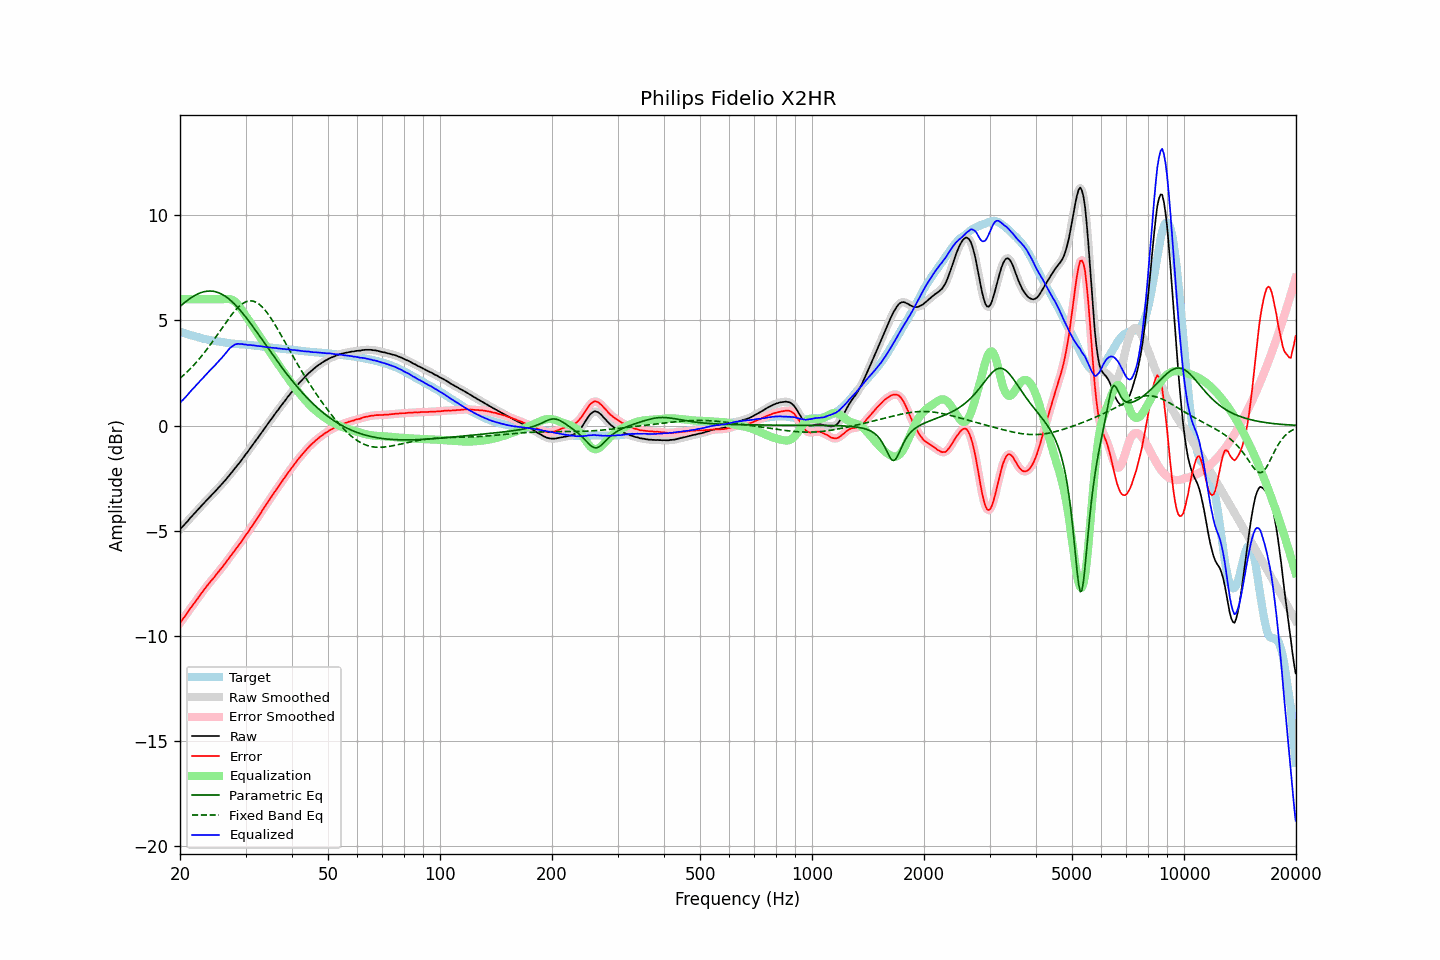

Source data for this figure (header and first rows):
frequency, raw, error, smoothed, error_smoothed, equalization, parametric_eq, fixed_band_eq, equalized_raw, equalized_smoothed, target
20.00, -4.93, -9.38, -4.93, -9.38, 6.00, 5.66, 2.25, 1.07, 1.07, 4.45
20.20, -4.84, -9.27, -4.85, -9.28, 6.00, 5.72, 2.31, 1.16, 1.15, 4.43
20.40, -4.77, -9.17, -4.77, -9.17, 6.00, 5.79, 2.38, 1.23, 1.23, 4.40
20.61, -4.68, -9.06, -4.69, -9.07, 6.00, 5.85, 2.45, 1.32, 1.31, 4.38
20.81, -4.60, -8.96, -4.60, -8.96, 6.00, 5.91, 2.52, 1.40, 1.40, 4.36
21.02, -4.52, -8.85, -4.51, -8.85, 6.00, 5.97, 2.59, 1.48, 1.49, 4.33
21.23, -4.42, -8.73, -4.43, -8.74, 6.00, 6.03, 2.67, 1.58, 1.57, 4.31
21.44, -4.34, -8.63, -4.34, -8.63, 6.00, 6.08, 2.74, 1.66, 1.66, 4.29
21.66, -4.26, -8.53, -4.26, -8.53, 6.00, 6.13, 2.82, 1.74, 1.74, 4.27
21.87, -4.18, -8.43, -4.18, -8.43, 6.00, 6.17, 2.91, 1.82, 1.82, 4.25
22.09, -4.09, -8.32, -4.09, -8.32, 6.00, 6.21, 2.99, 1.91, 1.91, 4.23
22.31, -4.01, -8.22, -4.01, -8.21, 6.00, 6.25, 3.08, 1.99, 1.99, 4.21
22.54, -3.92, -8.10, -3.92, -8.11, 6.00, 6.29, 3.17, 2.08, 2.08, 4.18
22.76, -3.84, -8.00, -3.84, -8.00, 6.00, 6.31, 3.26, 2.16, 2.16, 4.16
22.99, -3.76, -7.90, -3.76, -7.90, 6.00, 6.34, 3.35, 2.24, 2.24, 4.14
23.22, -3.68, -7.80, -3.68, -7.80, 6.00, 6.36, 3.45, 2.32, 2.32, 4.12
23.45, -3.59, -7.70, -3.60, -7.70, 6.00, 6.38, 3.55, 2.41, 2.40, 4.11
23.69, -3.51, -7.60, -3.51, -7.60, 6.00, 6.39, 3.65, 2.49, 2.49, 4.09
23.92, -3.43, -7.51, -3.43, -7.50, 6.00, 6.39, 3.75, 2.57, 2.57, 4.08
24.16, -3.35, -7.41, -3.35, -7.41, 6.00, 6.39, 3.86, 2.65, 2.65, 4.06
24.40, -3.28, -7.33, -3.28, -7.32, 6.00, 6.39, 3.96, 2.72, 2.72, 4.04
24.65, -3.20, -7.24, -3.20, -7.23, 6.00, 6.38, 4.07, 2.80, 2.80, 4.03
24.89, -3.12, -7.13, -3.12, -7.14, 6.00, 6.36, 4.18, 2.88, 2.88, 4.01
25.14, -3.03, -7.03, -3.03, -7.04, 6.00, 6.34, 4.29, 2.97, 2.97, 4.00
25.39, -2.95, -6.94, -2.95, -6.94, 6.00, 6.31, 4.40, 3.05, 3.05, 3.99
25.65, -2.87, -6.85, -2.87, -6.85, 6.00, 6.28, 4.51, 3.13, 3.13, 3.98
25.91, -2.78, -6.76, -2.79, -6.76, 6.00, 6.24, 4.62, 3.22, 3.21, 3.97
26.16, -2.70, -6.66, -2.70, -6.66, 6.00, 6.20, 4.73, 3.30, 3.30, 3.96
26.43, -2.61, -6.55, -2.61, -6.56, 6.01, 6.15, 4.84, 3.40, 3.40, 3.94
26.69, -2.52, -6.45, -2.52, -6.45, 6.02, 6.10, 4.95, 3.50, 3.50, 3.93
26.96, -2.43, -6.35, -2.43, -6.35, 6.02, 6.04, 5.05, 3.59, 3.59, 3.92
27.23, -2.33, -6.24, -2.34, -6.25, 6.01, 5.98, 5.15, 3.68, 3.67, 3.91
27.50, -2.25, -6.15, -2.25, -6.15, 5.99, 5.91, 5.25, 3.73, 3.74, 3.90
27.77, -2.15, -6.05, -2.15, -6.04, 5.95, 5.84, 5.35, 3.80, 3.80, 3.90
28.05, -2.05, -5.94, -2.06, -5.94, 5.90, 5.76, 5.44, 3.85, 3.84, 3.89
28.33, -1.96, -5.84, -1.96, -5.84, 5.83, 5.69, 5.53, 3.87, 3.87, 3.88
28.62, -1.86, -5.74, -1.87, -5.74, 5.75, 5.60, 5.60, 3.88, 3.88, 3.88
28.90, -1.77, -5.64, -1.77, -5.63, 5.65, 5.52, 5.68, 3.88, 3.88, 3.86
29.19, -1.67, -5.53, -1.67, -5.53, 5.54, 5.43, 5.74, 3.87, 3.88, 3.86
29.48, -1.56, -5.41, -1.56, -5.42, 5.43, 5.34, 5.80, 3.87, 3.87, 3.85
29.78, -1.46, -5.31, -1.46, -5.31, 5.31, 5.24, 5.84, 3.85, 3.85, 3.85
30.08, -1.35, -5.19, -1.36, -5.20, 5.20, 5.15, 5.88, 3.85, 3.84, 3.84
30.38, -1.26, -5.10, -1.26, -5.09, 5.09, 5.05, 5.90, 3.83, 3.83, 3.84
30.68, -1.15, -4.98, -1.15, -4.98, 4.98, 4.94, 5.92, 3.83, 3.83, 3.83
30.99, -1.04, -4.86, -1.05, -4.87, 4.87, 4.84, 5.92, 3.83, 3.82, 3.82
31.30, -0.94, -4.76, -0.94, -4.75, 4.76, 4.74, 5.92, 3.81, 3.82, 3.82
31.61, -0.83, -4.64, -0.84, -4.64, 4.64, 4.63, 5.90, 3.81, 3.81, 3.80
31.93, -0.73, -4.53, -0.73, -4.53, 4.53, 4.53, 5.87, 3.79, 3.79, 3.79
32.24, -0.63, -4.42, -0.63, -4.42, 4.41, 4.42, 5.83, 3.78, 3.78, 3.79
32.57, -0.52, -4.30, -0.52, -4.30, 4.30, 4.31, 5.78, 3.77, 3.78, 3.78
32.89, -0.41, -4.18, -0.41, -4.18, 4.18, 4.20, 5.72, 3.77, 3.77, 3.77
33.22, -0.30, -4.06, -0.30, -4.06, 4.06, 4.09, 5.64, 3.76, 3.76, 3.76
33.55, -0.20, -3.95, -0.20, -3.94, 3.95, 3.98, 5.56, 3.75, 3.75, 3.75
33.89, -0.09, -3.83, -0.09, -3.83, 3.83, 3.87, 5.48, 3.74, 3.74, 3.73
34.23, 0.01, -3.71, 0.01, -3.71, 3.71, 3.76, 5.38, 3.72, 3.73, 3.72
34.57, 0.12, -3.60, 0.12, -3.60, 3.60, 3.65, 5.27, 3.72, 3.72, 3.72
34.92, 0.23, -3.48, 0.22, -3.48, 3.48, 3.54, 5.16, 3.71, 3.71, 3.71
35.27, 0.33, -3.37, 0.33, -3.37, 3.37, 3.44, 5.05, 3.70, 3.70, 3.70
35.62, 0.44, -3.26, 0.44, -3.25, 3.26, 3.33, 4.93, 3.70, 3.69, 3.69
35.97, 0.54, -3.14, 0.54, -3.15, 3.15, 3.22, 4.80, 3.69, 3.69, 3.68
... 635 more rows
